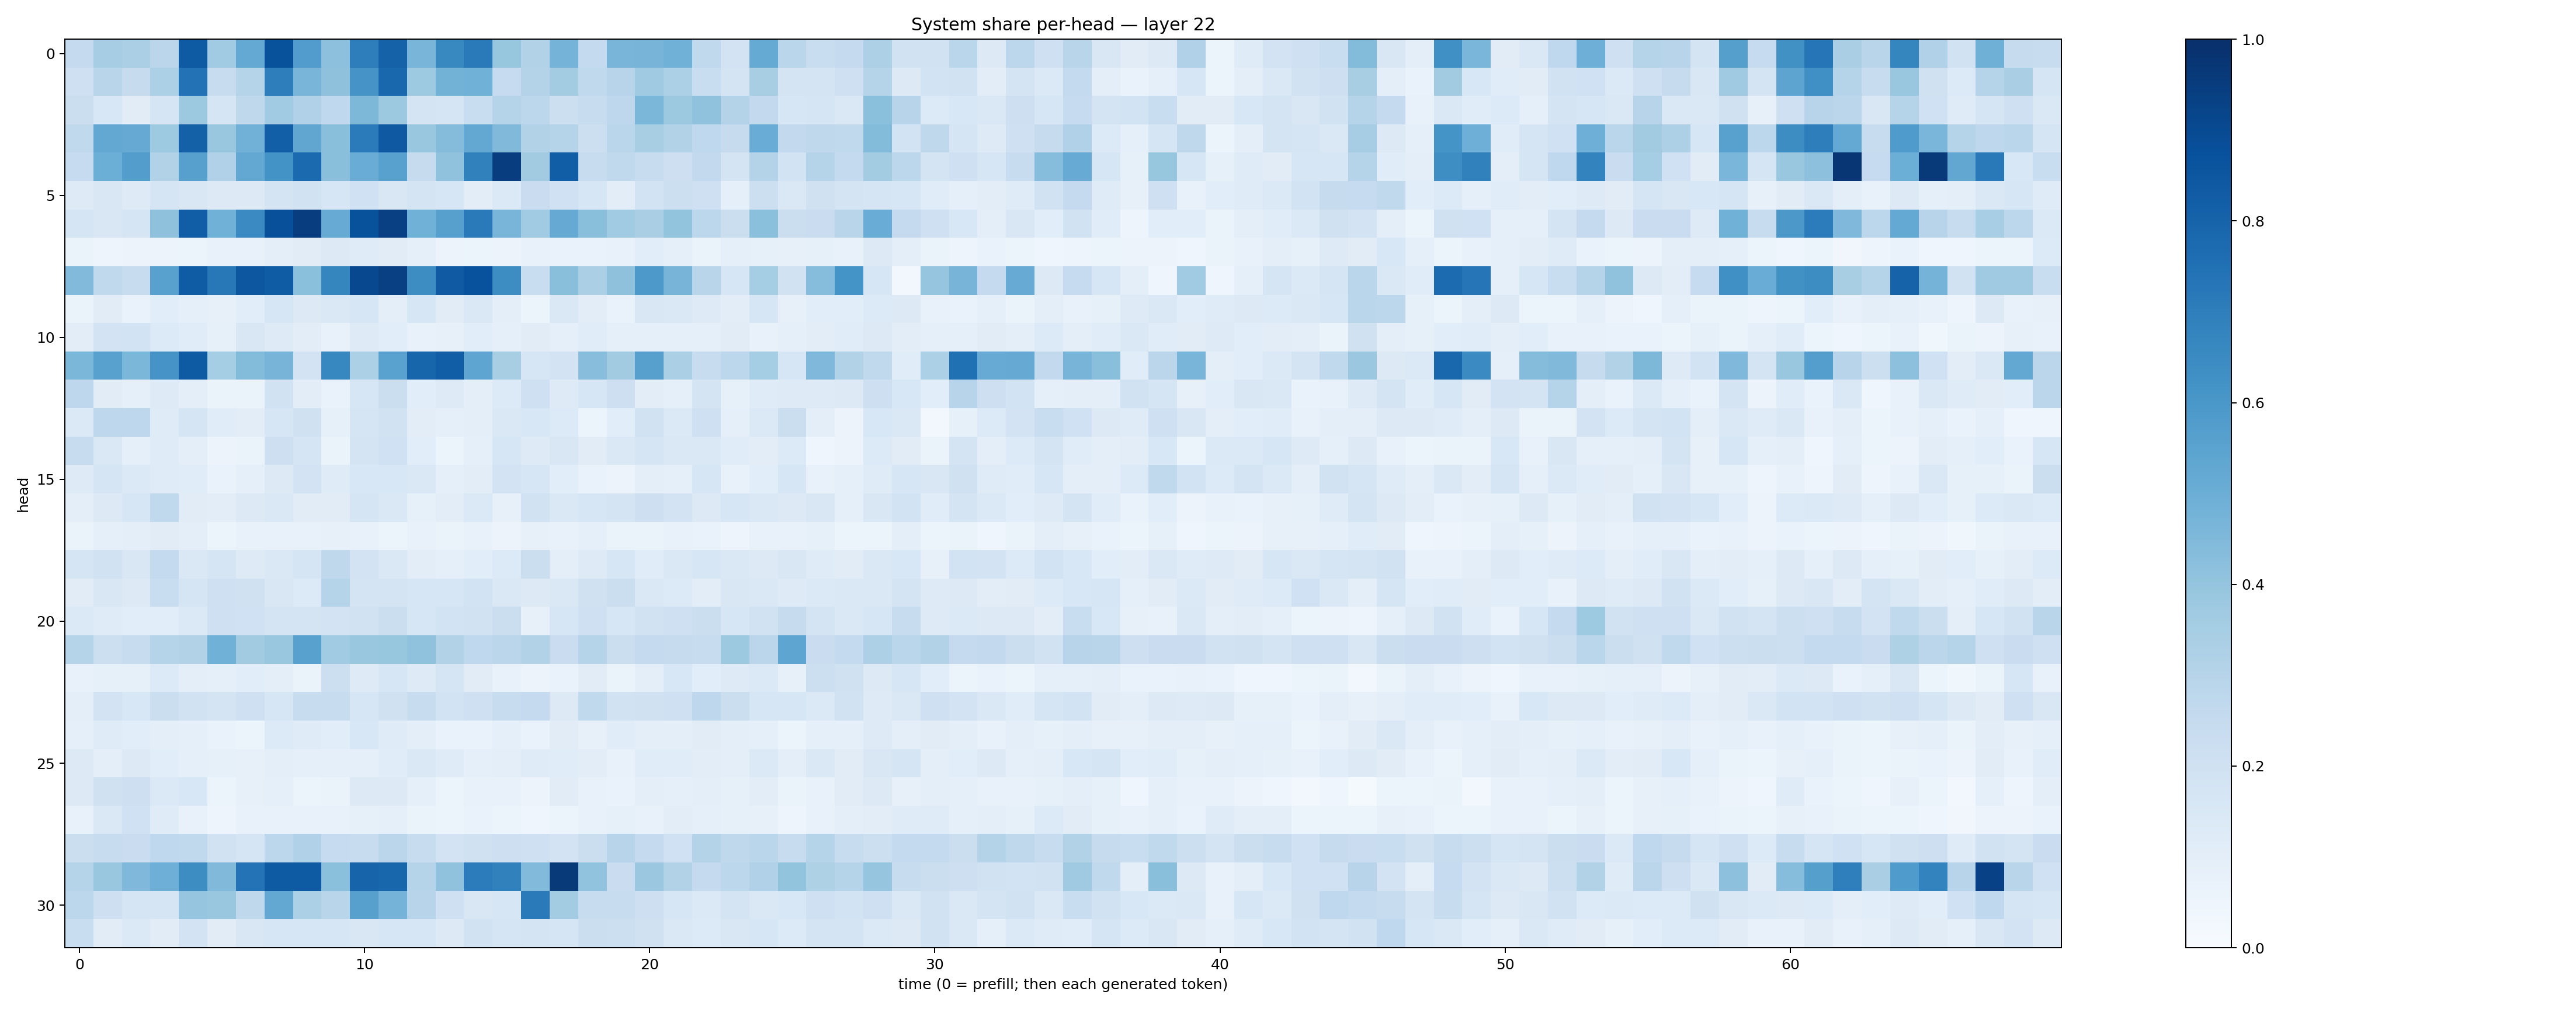

The file beside this chart, header and first rows:
0.25279623, 0.35078976, 0.33217207, 0.2843772, 0.8326637, 0.3640473, 0.51992905, 0.8690477, 0.57587296, 0.41738272, 0.6972191, 0.8076139, 0.46492925, 0.6580991, 0.7128966, 0.39341825, 0.31066063, 0.47511804, 0.25750545, 0.46840322, 0.46921974, 0.48488358, 0.26496595, 0.18265349
0.2066, 0.2917, 0.2427, 0.3292, 0.7439, 0.2375, 0.2992, 0.697, 0.4666, 0.4111, 0.611, 0.787, 0.3734, 0.4781, 0.4849, 0.2472, 0.3076, 0.3586, 0.2625, 0.296, 0.3703, 0.3296, 0.2339, 0.1791
0.2189, 0.1536, 0.1112, 0.1686, 0.3772, 0.1714, 0.2713, 0.366, 0.3189, 0.266, 0.455, 0.3777, 0.1751, 0.1678, 0.231, 0.2999, 0.2792, 0.217, 0.2404, 0.2739, 0.4585, 0.3753, 0.4092, 0.307
0.2626, 0.5241, 0.5135, 0.3713, 0.8099, 0.3874, 0.4823, 0.8171, 0.532, 0.4232, 0.7083, 0.8424, 0.387, 0.4366, 0.5255, 0.4461, 0.3131, 0.3024, 0.2156, 0.2865, 0.3421, 0.3157, 0.2661, 0.2444
0.2481, 0.497, 0.5732, 0.314, 0.5614, 0.3183, 0.5273, 0.619, 0.7756, 0.4252, 0.5041, 0.5554, 0.2441, 0.4091, 0.6873, 0.9437, 0.3603, 0.8242, 0.2412, 0.2637, 0.2381, 0.2124, 0.2579, 0.1792
0.1217, 0.1517, 0.1235, 0.1651, 0.1495, 0.1295, 0.1318, 0.1731, 0.1948, 0.1611, 0.2029, 0.1512, 0.1763, 0.1612, 0.1038, 0.1386, 0.2284, 0.2007, 0.1578, 0.1027, 0.1863, 0.2161, 0.2077, 0.09368
0.1657, 0.1488, 0.1681, 0.4132, 0.823, 0.4855, 0.6513, 0.8764, 0.945, 0.5111, 0.8704, 0.9352, 0.4853, 0.5612, 0.7144, 0.4681, 0.3669, 0.5132, 0.4254, 0.367, 0.3372, 0.401, 0.2777, 0.2229
0.06535, 0.04999, 0.05796, 0.05584, 0.06201, 0.07315, 0.07062, 0.09525, 0.1101, 0.129, 0.1207, 0.1095, 0.09223, 0.05673, 0.0589, 0.05473, 0.07186, 0.06656, 0.06718, 0.0743, 0.1071, 0.08863, 0.06315, 0.0878
0.4432, 0.2631, 0.2376, 0.5559, 0.83, 0.7212, 0.8485, 0.8289, 0.4189, 0.6701, 0.9034, 0.9346, 0.6436, 0.8371, 0.8718, 0.6434, 0.2342, 0.4232, 0.3326, 0.4111, 0.5919, 0.4723, 0.292, 0.1628
0.06442, 0.1122, 0.06737, 0.109, 0.08654, 0.0802, 0.1079, 0.1564, 0.1314, 0.1464, 0.159, 0.09826, 0.1587, 0.1105, 0.1473, 0.098, 0.05914, 0.1463, 0.1025, 0.06918, 0.1496, 0.1425, 0.123, 0.1047
0.1037, 0.1814, 0.1867, 0.1343, 0.117, 0.0848, 0.15, 0.1225, 0.1033, 0.07246, 0.1238, 0.1085, 0.07552, 0.08068, 0.1071, 0.08772, 0.1109, 0.08953, 0.1155, 0.0883, 0.09038, 0.08897, 0.09209, 0.11
0.46, 0.5553, 0.4599, 0.6119, 0.8353, 0.354, 0.4406, 0.4694, 0.1806, 0.6668, 0.3303, 0.5521, 0.7931, 0.8222, 0.5379, 0.3412, 0.1601, 0.1833, 0.4276, 0.3596, 0.5591, 0.3321, 0.2407, 0.2776
0.2743, 0.1113, 0.09304, 0.1245, 0.09744, 0.06404, 0.06478, 0.1925, 0.1045, 0.07006, 0.1604, 0.2218, 0.1071, 0.1241, 0.09613, 0.1349, 0.2105, 0.1213, 0.158, 0.2143, 0.1018, 0.09233, 0.1748, 0.08436
0.1394, 0.2756, 0.277, 0.121, 0.1705, 0.1167, 0.1048, 0.1601, 0.1953, 0.08512, 0.1696, 0.1883, 0.1016, 0.09314, 0.09469, 0.147, 0.1542, 0.1344, 0.05985, 0.1092, 0.1902, 0.1381, 0.2031, 0.08629
0.2422, 0.1408, 0.0861, 0.1187, 0.09618, 0.05779, 0.0656, 0.2122, 0.1651, 0.06627, 0.1723, 0.2009, 0.1069, 0.05183, 0.09117, 0.1604, 0.1239, 0.1506, 0.1102, 0.1444, 0.1664, 0.1447, 0.1412, 0.1144
0.1234, 0.1714, 0.1402, 0.1189, 0.1138, 0.06761, 0.09248, 0.1272, 0.1801, 0.1183, 0.1526, 0.1545, 0.1415, 0.08864, 0.1043, 0.1834, 0.1638, 0.1091, 0.06974, 0.0562, 0.09384, 0.08925, 0.1563, 0.07685
0.09463, 0.1299, 0.1615, 0.2634, 0.1124, 0.1053, 0.1267, 0.1465, 0.1102, 0.1126, 0.1645, 0.1461, 0.08531, 0.1038, 0.1391, 0.08178, 0.1886, 0.141, 0.159, 0.1727, 0.2128, 0.1835, 0.1292, 0.1631
0.06548, 0.09245, 0.09739, 0.1115, 0.0961, 0.0541, 0.07602, 0.07125, 0.07095, 0.08143, 0.07468, 0.06228, 0.07516, 0.065, 0.07652, 0.05747, 0.07819, 0.07136, 0.08613, 0.0644, 0.06477, 0.0704, 0.06651, 0.04899
0.1659, 0.1929, 0.1514, 0.2553, 0.1445, 0.1715, 0.1229, 0.1459, 0.1658, 0.2721, 0.1819, 0.1456, 0.1036, 0.09103, 0.1057, 0.1354, 0.2256, 0.09819, 0.1238, 0.1614, 0.1169, 0.1426, 0.161, 0.144
0.1109, 0.1521, 0.1271, 0.2328, 0.171, 0.2082, 0.1973, 0.1522, 0.1365, 0.3017, 0.1788, 0.1733, 0.1617, 0.1615, 0.185, 0.1466, 0.1298, 0.1434, 0.1971, 0.2196, 0.1473, 0.135, 0.1026, 0.1516
0.1369, 0.118, 0.1073, 0.1075, 0.1375, 0.2062, 0.2028, 0.1739, 0.1731, 0.1816, 0.1879, 0.2235, 0.1577, 0.1869, 0.1888, 0.2233, 0.08057, 0.1567, 0.2064, 0.1593, 0.1949, 0.2096, 0.2226, 0.1578
0.2973, 0.2185, 0.2407, 0.3034, 0.3149, 0.4876, 0.3613, 0.3857, 0.5555, 0.3666, 0.3893, 0.3926, 0.4067, 0.3123, 0.2673, 0.2848, 0.3133, 0.2284, 0.2985, 0.2188, 0.2512, 0.2459, 0.2412, 0.3788
0.07742, 0.0834, 0.08487, 0.1342, 0.1006, 0.08887, 0.1058, 0.09745, 0.06407, 0.2159, 0.1241, 0.1639, 0.1247, 0.1699, 0.1108, 0.07214, 0.05477, 0.06673, 0.1098, 0.06466, 0.09779, 0.1555, 0.1093, 0.1245
0.09825, 0.1816, 0.1535, 0.223, 0.1946, 0.1768, 0.2039, 0.1628, 0.2368, 0.2389, 0.158, 0.1983, 0.2364, 0.1873, 0.207, 0.2394, 0.2505, 0.1327, 0.2639, 0.1928, 0.1982, 0.2057, 0.2738, 0.2261
0.09076, 0.1205, 0.1055, 0.09518, 0.09001, 0.06772, 0.05964, 0.1332, 0.1187, 0.1079, 0.1545, 0.1202, 0.09774, 0.06974, 0.06913, 0.08645, 0.06679, 0.111, 0.07884, 0.1153, 0.09503, 0.09998, 0.1122, 0.1013
0.1304, 0.09596, 0.1268, 0.1093, 0.0878, 0.08433, 0.07884, 0.09986, 0.08986, 0.08852, 0.08679, 0.1168, 0.1457, 0.1208, 0.09068, 0.09429, 0.1207, 0.1133, 0.1042, 0.07768, 0.1134, 0.1171, 0.105, 0.09431
0.1312, 0.1956, 0.2114, 0.1405, 0.1528, 0.05374, 0.08064, 0.09278, 0.05246, 0.06277, 0.1327, 0.1283, 0.08724, 0.05369, 0.07731, 0.07634, 0.05503, 0.1123, 0.07348, 0.06804, 0.1014, 0.09337, 0.0979, 0.08463
0.07065, 0.1441, 0.1999, 0.1188, 0.07539, 0.04692, 0.07475, 0.07751, 0.07602, 0.07703, 0.08537, 0.08799, 0.06469, 0.05464, 0.06813, 0.05213, 0.04273, 0.05237, 0.0728, 0.08409, 0.07713, 0.1028, 0.09348, 0.08225
0.2209, 0.2361, 0.2298, 0.2694, 0.2644, 0.1917, 0.1683, 0.2797, 0.3164, 0.2485, 0.2418, 0.2842, 0.2408, 0.182, 0.1955, 0.2137, 0.2054, 0.1835, 0.2215, 0.2964, 0.2525, 0.202, 0.3047, 0.2733
0.2982, 0.3902, 0.4515, 0.4954, 0.6437, 0.4463, 0.7407, 0.833, 0.8351, 0.4198, 0.8005, 0.7893, 0.3033, 0.4073, 0.7068, 0.687, 0.4424, 0.9578, 0.4041, 0.2302, 0.3807, 0.312, 0.2504, 0.281
0.2802, 0.2136, 0.1707, 0.1704, 0.3964, 0.3871, 0.2733, 0.5269, 0.3308, 0.2893, 0.5603, 0.4727, 0.2949, 0.2073, 0.1487, 0.1626, 0.7132, 0.3561, 0.2367, 0.2403, 0.2121, 0.1589, 0.1383, 0.177
0.2329, 0.1115, 0.1405, 0.1125, 0.1834, 0.113, 0.1517, 0.1621, 0.1636, 0.1605, 0.1492, 0.1595, 0.1591, 0.1284, 0.1905, 0.1677, 0.1758, 0.1684, 0.2211, 0.2162, 0.1955, 0.1468, 0.136, 0.1505
